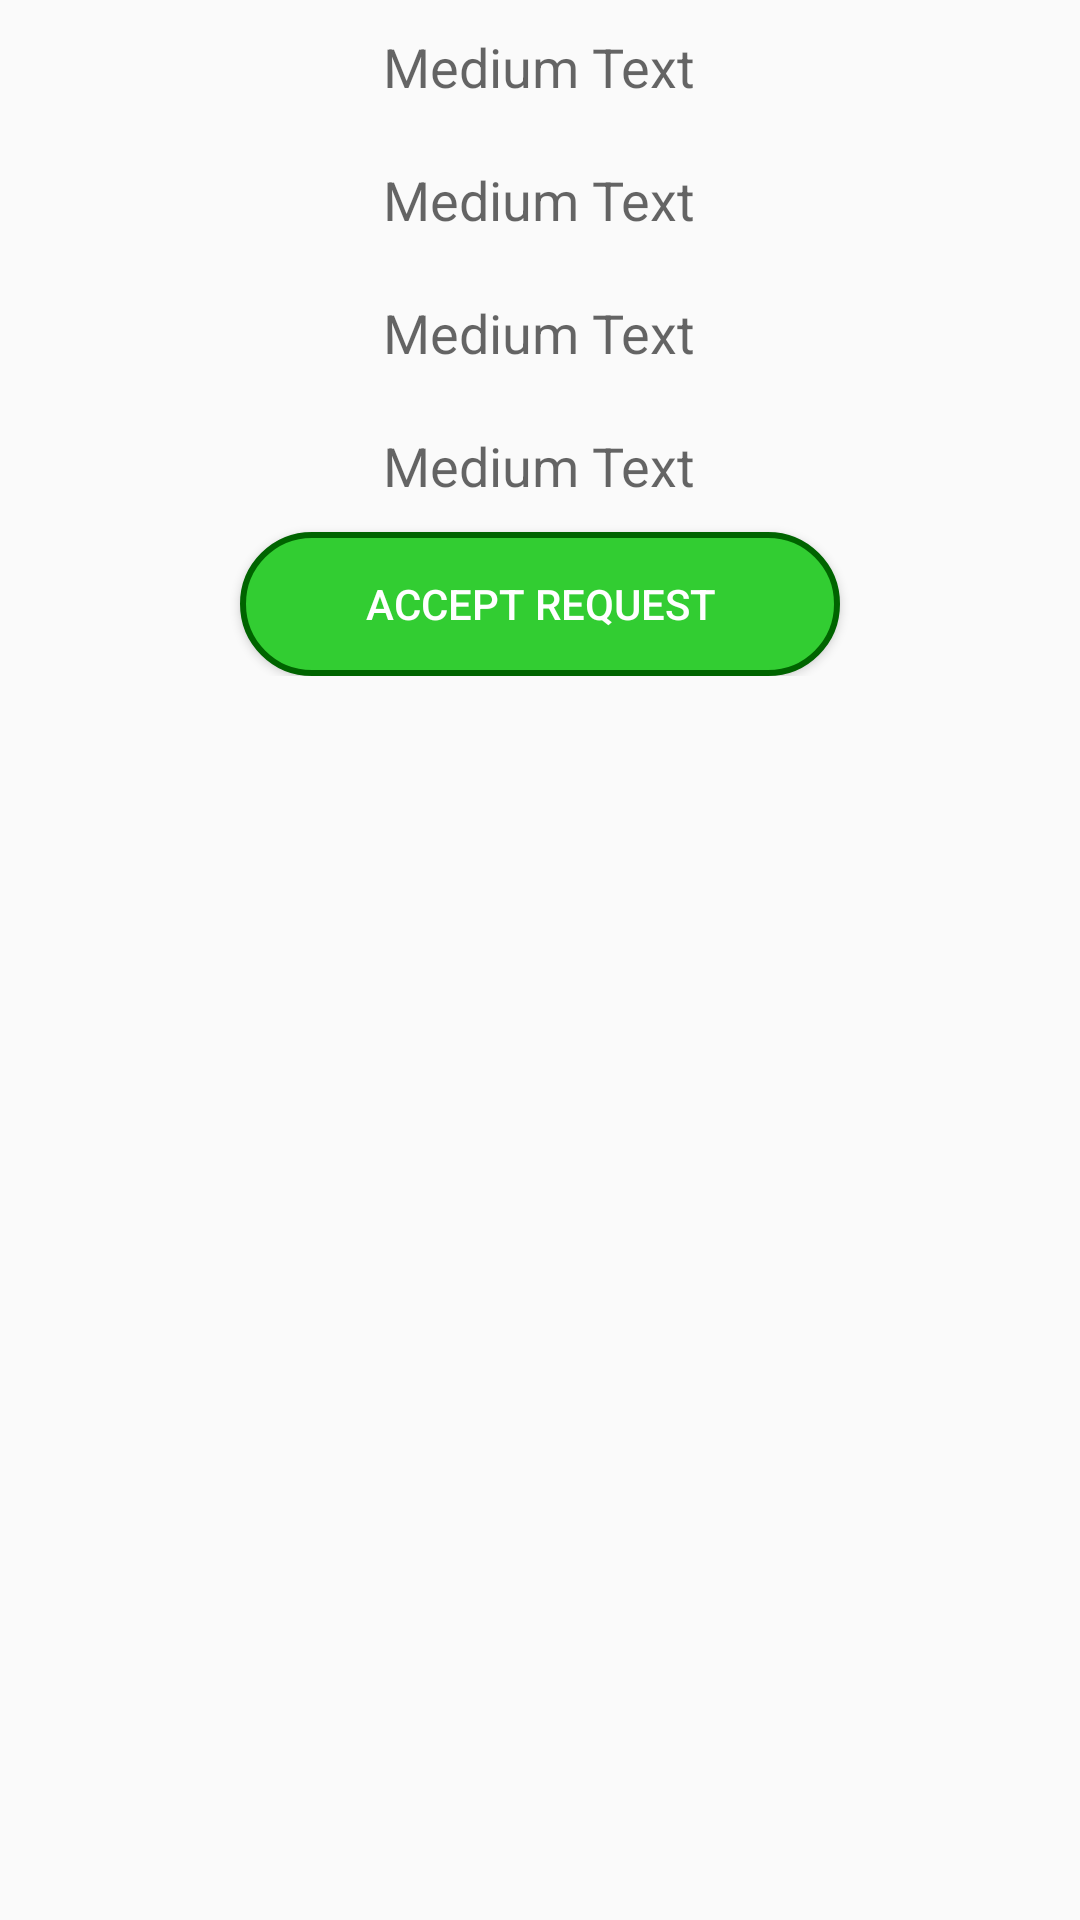

Android layout source for this screen:
<!-- AndroidManifest.xml: application theme AppTheme -->
<!-- res/layout/user_request_details.xml -->
<RelativeLayout xmlns:android="http://schemas.android.com/apk/res/android"
    xmlns:tools="http://schemas.android.com/tools"
    android:layout_width="match_parent"
    android:layout_height="match_parent"
    tools:context=".UserRequestDetails" >

    <LinearLayout
        android:id="@+id/linearLayout1"
        android:layout_width="fill_parent"
        android:layout_height="wrap_content"
        android:layout_alignParentLeft="true"
        android:layout_alignParentTop="true"
        android:orientation="vertical" >

        <TextView
            android:id="@+id/textView1"
            android:layout_width="wrap_content"
            android:layout_height="wrap_content"
            android:layout_gravity="center_horizontal"
            android:text="Medium Text"
            android:padding="10dp"
            android:textAppearance="?android:attr/textAppearanceMedium" />

        <TextView
            android:id="@+id/textView2"
            android:layout_width="wrap_content"
            android:layout_height="wrap_content"
            android:text="Medium Text"
            android:padding="10dp"
            android:layout_gravity="center_horizontal"
            android:textAppearance="?android:attr/textAppearanceMedium" />

        <TextView
            android:id="@+id/textView3"
            android:layout_width="wrap_content"
            android:layout_height="wrap_content"
            android:text="Medium Text"
            android:padding="10dp"
            android:layout_gravity="center_horizontal"
            android:textAppearance="?android:attr/textAppearanceMedium" />

        <TextView
            android:id="@+id/textView4"
            android:layout_width="wrap_content"
            android:layout_height="wrap_content"
            android:padding="10dp"
            android:text="Medium Text"
            android:layout_gravity="center_horizontal"
            android:textAppearance="?android:attr/textAppearanceMedium" />

        <Button
            android:id="@+id/button1"
            android:layout_width="200dp"
            android:layout_height="wrap_content"
            android:textColor="#ffffff"
            android:layout_gravity="center_horizontal"
            android:background="@drawable/button_round1"
            android:text="Accept Request" />



    </LinearLayout>

</RelativeLayout>
<!-- resources referenced by this layout -->
<resources>
  <!-- drawable button_round1 (drawable) -->
  <?xml version="1.0" encoding="utf-8"?>
  <selector xmlns:android="http://schemas.android.com/apk/res/android">
  
      <item>
          <shape android:shape="rectangle">
              
              <gradient
                  android:type="linear"
                  android:startColor="#32cd32"
                  android:endColor="#32cd32"
                  android:centerColor="#32cd32"
                  android:angle="90"
                  android:gradientRadius="90"
                  />
              
              <stroke android:color="#006400" android:width="2dp" />
              
              <corners android:radius="25dp"/>
          </shape>
      </item>
  
  </selector>
  <style name="AppTheme" parent="Theme.AppCompat.Light.NoActionBar">
          
          <item name="android:actionBarStyle">@style/CustomActionBar</item>
         
      </style>
  <style name="CustomActionBar" parent="@android:style/Widget.Holo.Light.ActionBar">
          <item name="android:background">@android:color/holo_blue_dark</item>
          <item name="android:titleTextStyle">@style/CustomtextColor</item>
          
      </style>
  <style name="CustomtextColor" parent="@android:style/TextAppearance.Holo.Widget.ActionBar.Title">
          <item name="android:textColor">@android:color/white</item>
      </style>
</resources>
